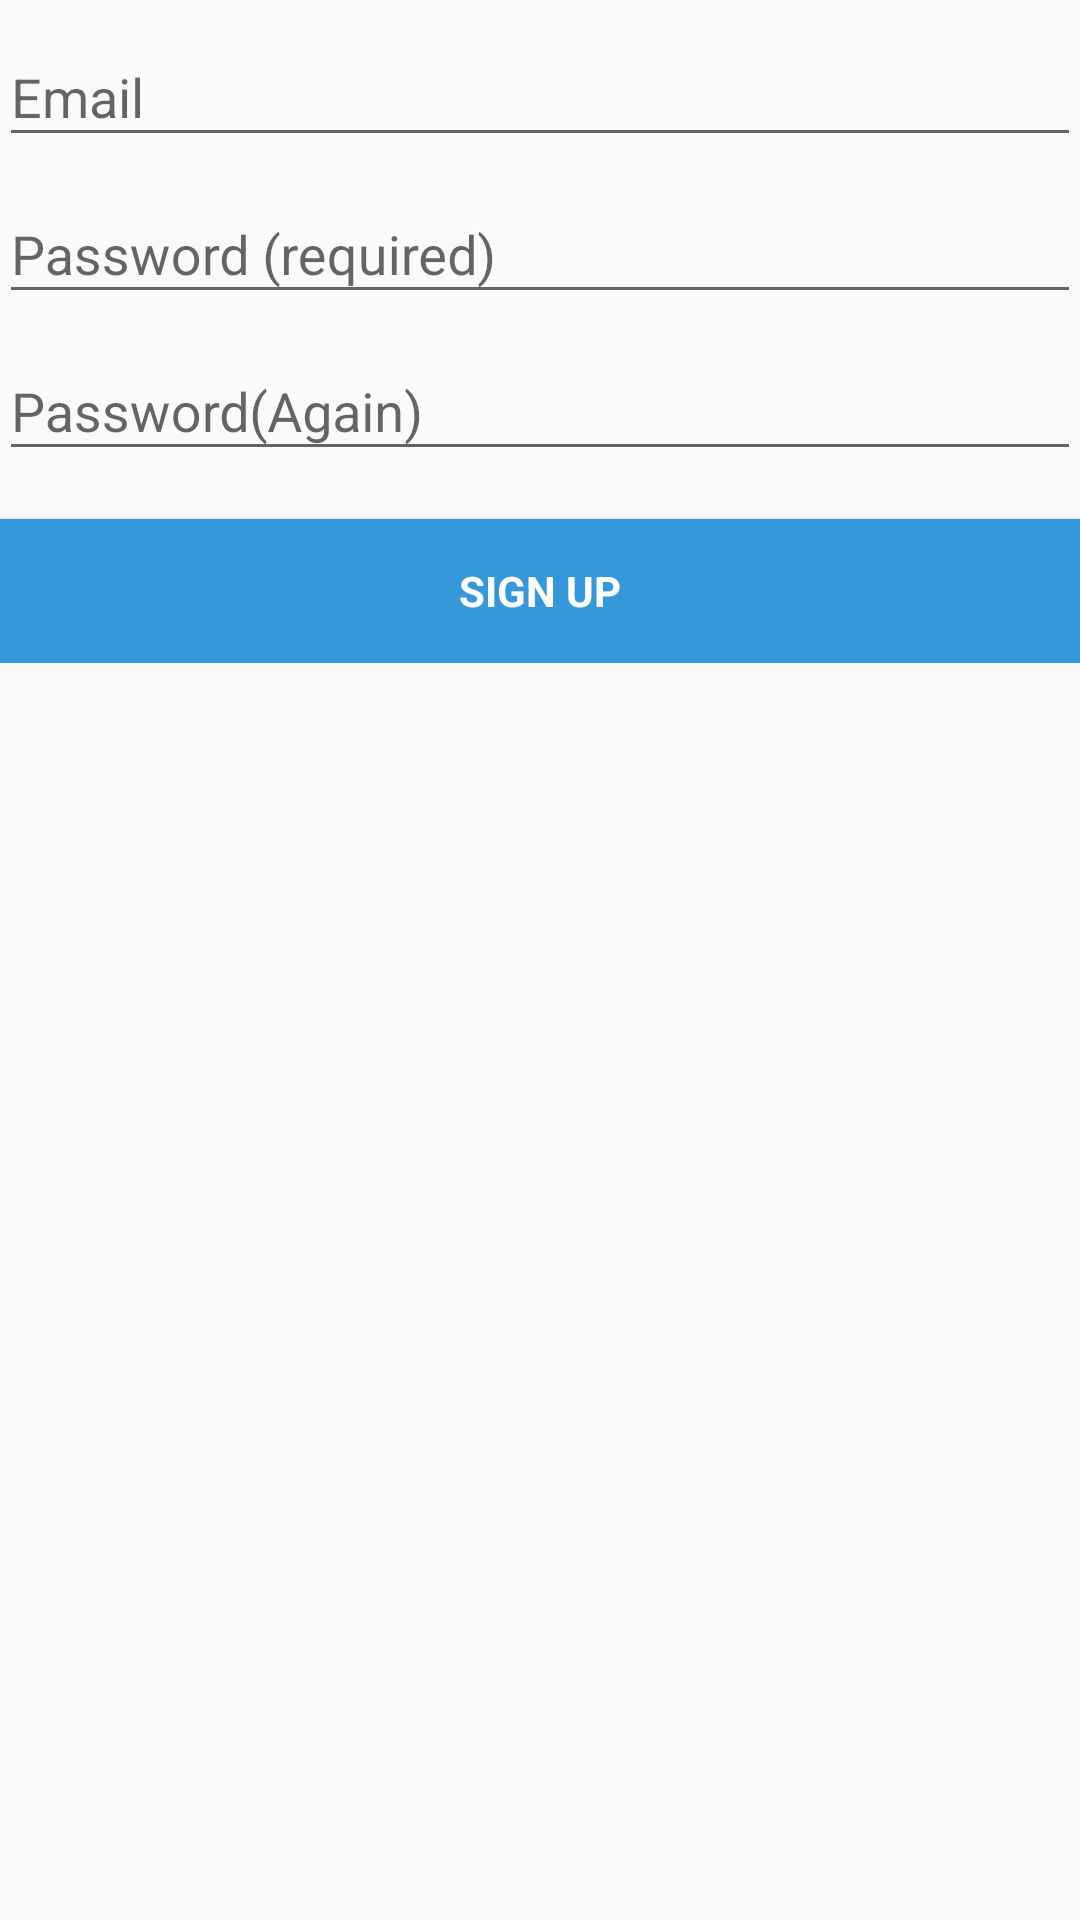

Android layout source for this screen:
<!-- AndroidManifest.xml: application theme AppTheme -->
<!-- res/layout/activity_register.xml -->
<LinearLayout xmlns:android="http://schemas.android.com/apk/res/android"
    xmlns:tools="http://schemas.android.com/tools" android:layout_width="match_parent"
    android:layout_height="match_parent" android:gravity="center_horizontal"
    android:orientation="vertical" android:paddingBottom="@dimen/activity_vertical_margin"
    android:paddingLeft="@dimen/activity_horizontal_margin"
    android:paddingRight="@dimen/activity_horizontal_margin"
    android:paddingTop="@dimen/activity_vertical_margin"
    tools:context="cn.homecaught.airplus.activity.RegisterActivity">

    
    <ProgressBar android:id="@+id/login_progress" style="?android:attr/progressBarStyleLarge"
        android:layout_width="wrap_content" android:layout_height="wrap_content"
        android:layout_marginBottom="8dp" android:visibility="gone" />

    <ScrollView android:id="@+id/login_form" android:layout_width="match_parent"
        android:layout_height="match_parent">

        <LinearLayout android:id="@+id/email_login_form" android:layout_width="match_parent"
            android:layout_height="wrap_content" android:orientation="vertical">

            <android.support.design.widget.TextInputLayout android:layout_width="match_parent"
                android:layout_height="wrap_content">

                <AutoCompleteTextView android:id="@+id/email" android:layout_width="match_parent"
                    android:layout_height="wrap_content" android:hint="@string/prompt_email"
                    android:inputType="textEmailAddress" android:maxLines="1"
                    android:singleLine="true" />

            </android.support.design.widget.TextInputLayout>

            <android.support.design.widget.TextInputLayout android:layout_width="match_parent"
                android:layout_height="wrap_content">

                <EditText android:id="@+id/password" android:layout_width="match_parent"
                    android:layout_height="wrap_content" android:hint="@string/prompt_password"
                    android:imeActionId="@+id/login"
                    android:imeActionLabel="@string/action_sign_in_short"
                    android:imeOptions="actionUnspecified" android:inputType="textPassword"
                    android:maxLines="1" android:singleLine="true" />

            </android.support.design.widget.TextInputLayout>
            <android.support.design.widget.TextInputLayout android:layout_width="match_parent"
                android:layout_height="wrap_content">

                <EditText android:id="@+id/passwordAgain" android:layout_width="match_parent"
                    android:layout_height="wrap_content" android:hint="Password(Again)"
                    android:imeActionId="@+id/login"
                    android:imeActionLabel="@string/action_sign_in_short"
                    android:imeOptions="actionUnspecified" android:inputType="textPassword"
                    android:maxLines="1" android:singleLine="true" />

            </android.support.design.widget.TextInputLayout>

            <Button android:id="@+id/email_sign_in_button" style="?android:textAppearanceSmall"
                android:layout_width="match_parent" android:layout_height="wrap_content"
                android:layout_marginTop="16dp" android:text="SIGN UP"
                android:textStyle="bold"
                android:background="@color/colorPeterRiver"
                android:textColor="@color/colorWhite"/>

        </LinearLayout>
    </ScrollView>
</LinearLayout>
<!-- resources referenced by this layout -->
<resources>
  <color name="colorPeterRiver">#3498DB</color>
  <color name="colorWhite">#FFFFFF</color>
  <string name="action_sign_in_short">Sign in</string>
  <string name="prompt_email">Email</string>
  <string name="prompt_password">Password (required)</string>
  <style name="AppTheme" parent="Theme.AppCompat.Light.DarkActionBar">
          
          <item name="colorPrimary">@color/colorPeterRiver</item>
          <item name="colorPrimaryDark">@color/colorPeterRiver</item>
          <item name="colorAccent">@color/colorPeterRiver</item>
      </style>
</resources>
